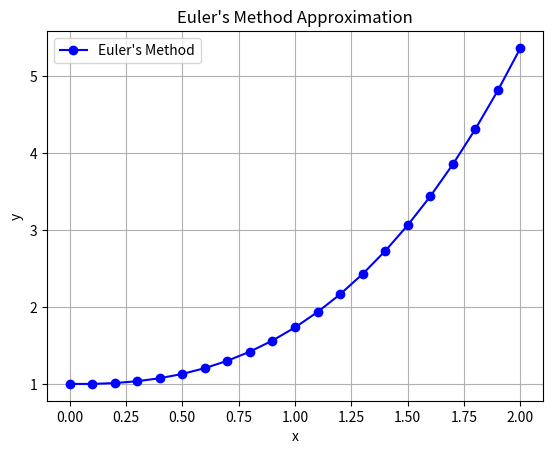

Reproduce this figure in Python.
import os
import numpy as np
import matplotlib.pyplot as plt

def euler_method(f, x0, y0, xn, n):
    h = (xn - x0) / n
    x_vals = np.linspace(x0, xn, n + 1)
    y_vals = np.zeros(n + 1)
    y_vals[0] = y0

    for i in range(n):
        y_vals[i + 1] = y_vals[i] + h * f(x_vals[i], y_vals[i])

    return x_vals, y_vals

def display_results(x_vals, y_vals):
    print("------------------------")
    print("Step   x       y")
    print("------------------------")
    for i in range(len(x_vals)):
        print(f"{i:<6} {x_vals[i]:<7.2f} {y_vals[i]:<10.3f}")

def plot_solution(x_vals, y_vals):
    plt.plot(x_vals, y_vals, 'o-', color='blue', label="Euler's Method")
    plt.title("Euler's Method Approximation")
    plt.xlabel("x")
    plt.ylabel("y")
    plt.grid(True)
    plt.legend()

    os.makedirs('figures', exist_ok=True)
    plt.savefig('figures/euler_plot.png')
    plt.show()

    print("\nPlot saved as 'figures/euler_plot.png'")

def f(x, y):
    return x ** 2 + x

x0 = 0
y0 = 1
xn = 2
n = 20

x_vals, y_vals = euler_method(f, x0, y0, xn, n)
display_results(x_vals, y_vals)
plot_solution(x_vals, y_vals)
print("\nFinal approximation: y(", xn, ") =", round(y_vals[-1], 6))
